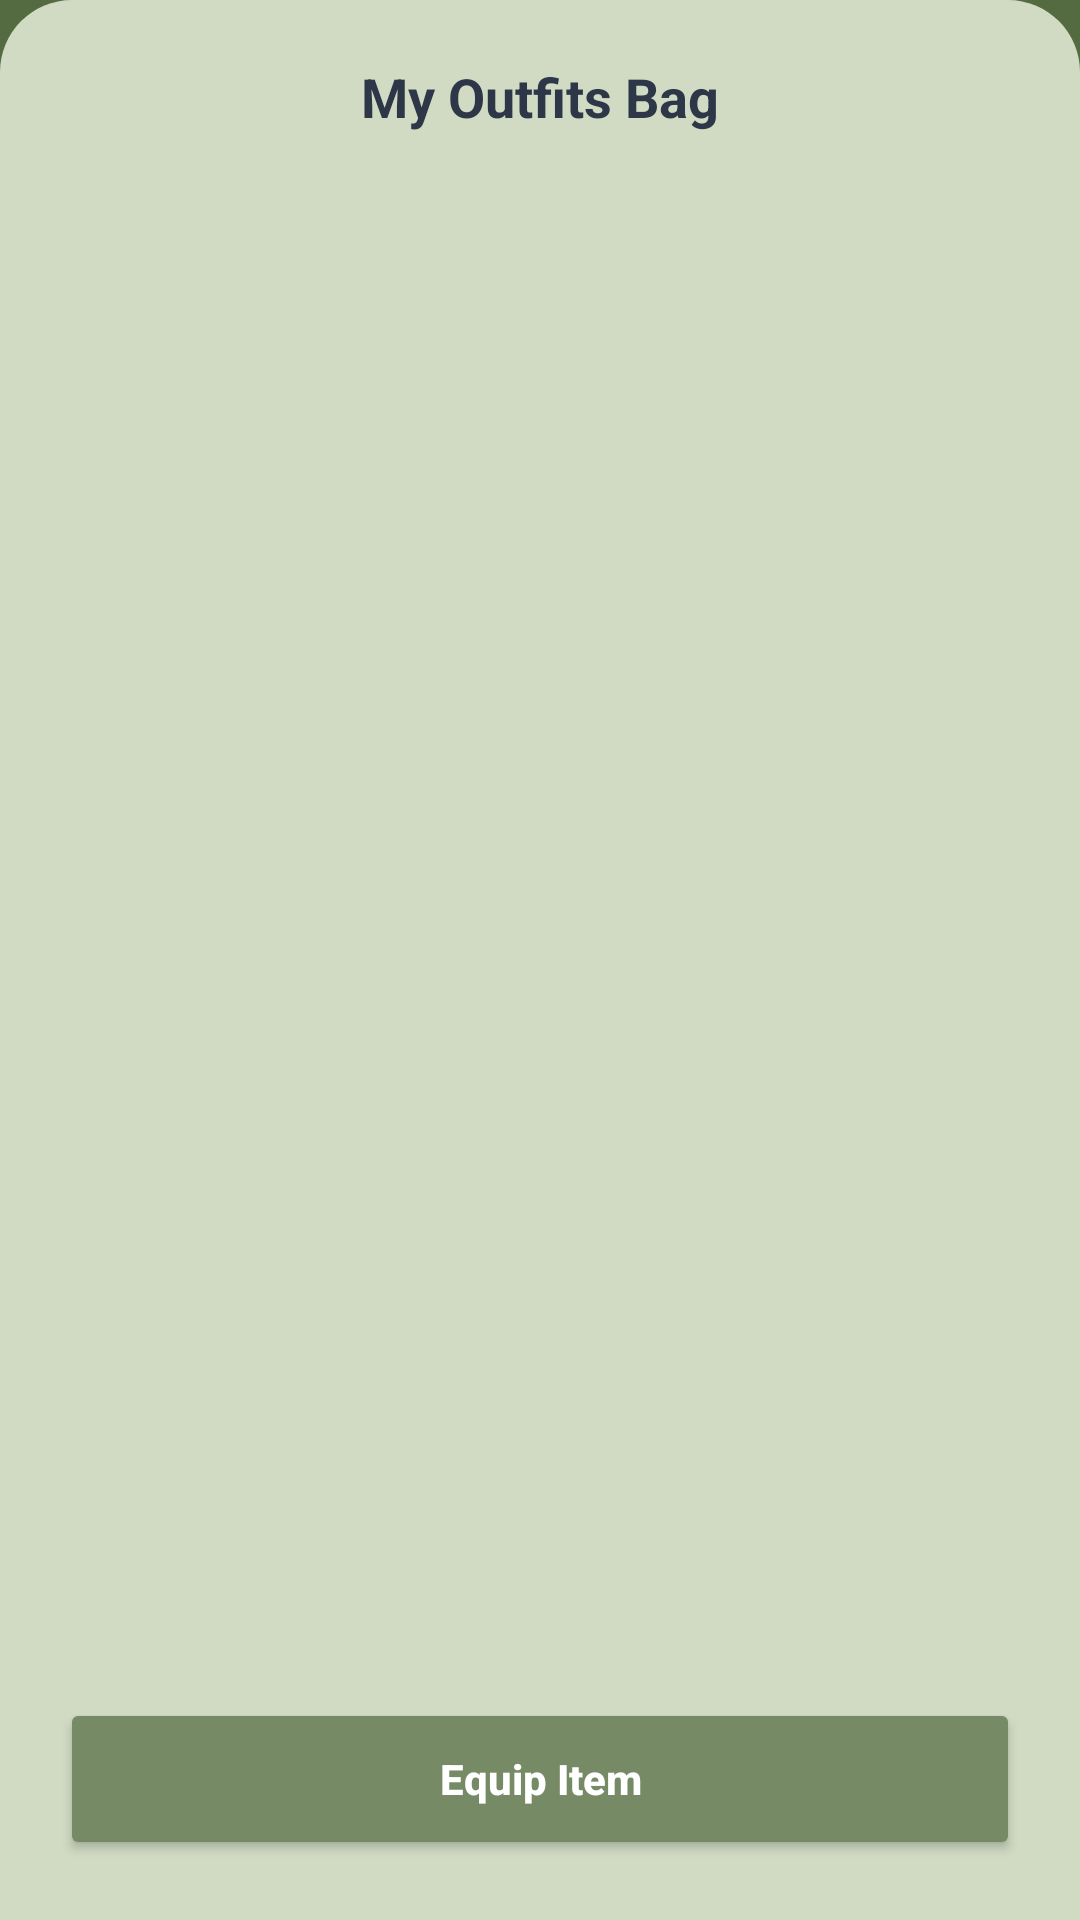

Write the Android layout XML for this screen, with the resource values it uses.
<!-- AndroidManifest.xml: application theme Theme.DaGoal -->
<!-- res/layout/view_dashboard_wardrobe.xml -->
<?xml version="1.0" encoding="utf-8"?>
<LinearLayout xmlns:android="http://schemas.android.com/apk/res/android"
    android:layout_width="match_parent"
    android:layout_height="match_parent"
    android:orientation="vertical"
    android:background="@drawable/bg_panel_rounded"
    android:padding="20dp">

    <TextView
        android:id="@+id/tv_wardrobe_title"
        android:layout_width="wrap_content"
        android:layout_height="wrap_content"
        android:text="My Outfits Bag"
        android:textColor="#2D3748"
        android:textSize="18sp"
        android:textStyle="bold"
        android:layout_gravity="center_horizontal"
        android:layout_marginBottom="16dp" />

    <ImageView
        android:id="@+id/iv_avatar_preview"
        android:layout_width="0dp"
        android:layout_height="0dp"
        android:visibility="gone" />

    <FrameLayout
        android:layout_width="match_parent"
        android:layout_height="0dp"
        android:layout_weight="1">

        <GridView
            android:id="@+id/grid_wardrobe_items"
            android:layout_width="match_parent"
            android:layout_height="match_parent"
            android:numColumns="3"
            android:horizontalSpacing="16dp"
            android:verticalSpacing="16dp"
            android:stretchMode="columnWidth" />
    </FrameLayout>

    <Button
        android:id="@+id/btn_wardrobe_action"
        android:layout_width="match_parent"
        android:layout_height="54dp"
        android:backgroundTint="#778A66"
        android:text="Equip Item"
        android:textColor="#FFFFFF"
        android:textStyle="bold"
        android:textAllCaps="false" />
</LinearLayout>
<!-- resources referenced by this layout -->
<resources>
  <!-- drawable bg_panel_rounded (drawable) -->
  <?xml version="1.0" encoding="utf-8"?>
  <shape xmlns:android="http://schemas.android.com/apk/res/android"
      android:shape="rectangle">
      <solid android:color="#D1DBC4" />
      <corners
          android:topLeftRadius="24dp"
          android:topRightRadius="24dp"
          android:bottomLeftRadius="0dp"
          android:bottomRightRadius="0dp" />
  </shape>
  <style name="Theme.DaGoal" parent="Base.Theme.DaGoal" />
  <color name="dagoal_primary">#546B41</color>
  <color name="dagoal_primary_dark">#334327</color>
  <color name="white">#FFFFFFFF</color>
  <color name="dagoal_secondary">#8EA27A</color>
  <color name="dagoal_surface">#DCCCAC</color>
  <color name="dagoal_text_primary">#334327</color>
  <color name="dagoal_hint">#80334327</color>
  <style name="DaGoalSnackbarStyle" parent="Widget.MaterialComponents.Snackbar">
          <item name="backgroundTint">@color/dagoal_primary</item>
          <item name="android:textColor">@color/dagoal_background_light</item>
      </style>
  <style name="DaGoalSeekBarStyle" parent="Widget.AppCompat.SeekBar">
          <item name="android:progressDrawable">@drawable/bg_seekbar_track</item>
          <item name="android:thumb">@drawable/bg_seekbar_thumb</item>
          <item name="android:splitTrack">false</item>
          <item name="android:minHeight">28dp</item>
          <item name="android:maxHeight">28dp</item>
          <item name="android:paddingStart">12dp</item>
          <item name="android:paddingEnd">12dp</item>
      </style>
  <!-- drawable bg_dialog (drawable) -->
  <?xml version="1.0" encoding="utf-8"?>
  <shape xmlns:android="http://schemas.android.com/apk/res/android">
      <solid android:color="@color/dagoal_surface" />
      <corners android:radius="24dp" />
  </shape>
  <color name="dagoal_text_secondary">#4B5563</color>
  <style name="DaGoalDialogButton.Positive" parent="DaGoalDialogButton">
          <item name="android:textColor">@color/dagoal_primary_dark</item>
      </style>
  <style name="DaGoalDialogButton.Negative" parent="DaGoalDialogButton">
          <item name="android:textColor">@color/dagoal_primary</item>
      </style>
  <style name="DaGoalDialogButton" parent="Widget.MaterialComponents.Button.TextButton">
          <item name="android:textColor">@color/dagoal_primary_dark</item>
          <item name="android:textStyle">bold</item>
      </style>
  <color name="dagoal_background_light">#FFFDF5</color>
  <!-- drawable bg_seekbar_track (drawable) -->
  <?xml version="1.0" encoding="utf-8"?>
  <layer-list xmlns:android="http://schemas.android.com/apk/res/android">
      
      <item android:id="@android:id/background">
          <shape android:shape="rectangle">
              <corners android:radius="8dp" />
              <solid android:color="@color/dagoal_surface_variant" />
              <stroke
                  android:width="1.5dp"
                  android:color="@color/dagoal_primary_dark" />
              <size android:height="12dp" />
          </shape>
      </item>
  
      
      <item android:id="@android:id/progress">
          <clip>
              <shape android:shape="rectangle">
                  <corners android:radius="8dp" />
                  <solid android:color="@color/dagoal_primary" />
                  <stroke
                      android:width="1.5dp"
                      android:color="@color/dagoal_primary_dark" />
              </shape>
          </clip>
      </item>
  </layer-list>
  <color name="dagoal_surface_variant">#EADEC7</color>
  <color name="dagoal_gold_amber">#FFD700</color>
</resources>
